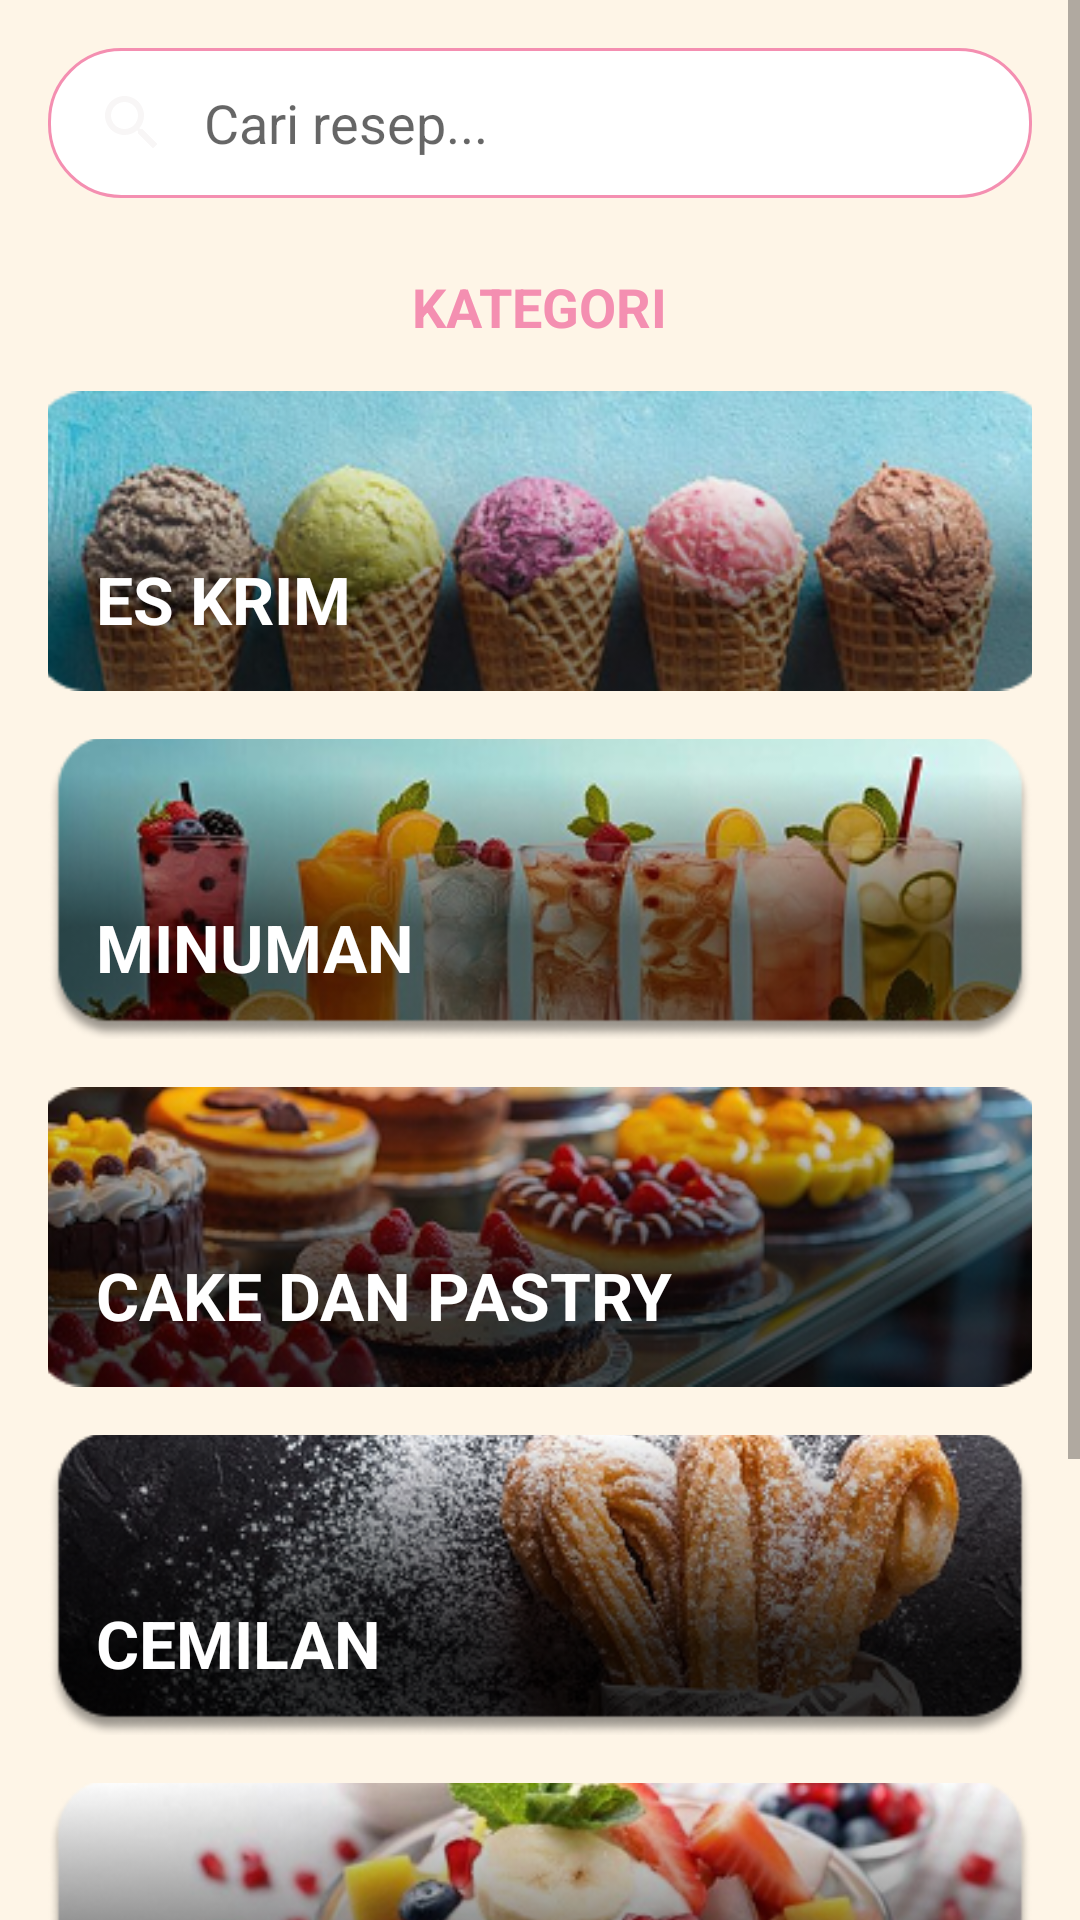

Android layout source for this screen:
<!-- AndroidManifest.xml: application theme Theme.Dessertie -->
<!-- res/layout/activity_category.xml -->
<?xml version="1.0" encoding="utf-8"?>
<ScrollView xmlns:android="http://schemas.android.com/apk/res/android"
    xmlns:tools="http://schemas.android.com/tools"
    android:layout_width="match_parent"
    android:layout_height="match_parent"
    android:background="#FEF5E7"
    tools:context=".CategoryActivity">

    <LinearLayout
        android:layout_width="match_parent"
        android:layout_height="wrap_content"
        android:orientation="vertical"
        android:padding="16dp">

        
        <EditText
            android:layout_width="match_parent"
            android:layout_height="50dp"
            android:background="@drawable/search_bar_background"
            android:drawableStart="@drawable/ic_search"
            android:drawablePadding="12dp"
            android:hint="Cari resep..."
            android:paddingStart="16dp"
            android:paddingEnd="16dp" />

        
        <TextView
            android:layout_width="wrap_content"
            android:layout_height="wrap_content"
            android:layout_gravity="center_horizontal"
            android:layout_marginTop="24dp"
            android:layout_marginBottom="16dp"
            android:text="KATEGORI"
            android:textColor="@color/navbar_pink"
            android:textSize="18sp"
            android:textStyle="bold" />

        
        

        
        <FrameLayout
            android:layout_width="match_parent"
            android:layout_height="100dp"
            android:layout_marginBottom="16dp">

            <ImageView
                android:layout_width="match_parent"
                android:layout_height="match_parent"
                android:scaleType="centerCrop"
                android:foreground="#4D000000"
                android:src="@drawable/eskrim" />

            <TextView
                android:layout_width="wrap_content"
                android:layout_height="wrap_content"
                android:layout_gravity="bottom|start"
                android:padding="16dp"
                android:textColor="@android:color/white"
                android:textSize="22sp"
                android:textStyle="bold"
                android:text="ES KRIM" />
        </FrameLayout>

        
        <FrameLayout
            android:layout_width="match_parent"
            android:layout_height="100dp"
            android:layout_marginBottom="16dp">

            <ImageView
                android:layout_width="match_parent"
                android:layout_height="match_parent"
                android:scaleType="centerCrop"
                android:foreground="#4D000000"
                android:src="@drawable/minuman" />

            <TextView
                android:layout_width="wrap_content"
                android:layout_height="wrap_content"
                android:layout_gravity="bottom|start"
                android:padding="16dp"
                android:textColor="@android:color/white"
                android:textSize="22sp"
                android:textStyle="bold"
                android:text="MINUMAN" />
        </FrameLayout>

        
        <FrameLayout
            android:layout_width="match_parent"
            android:layout_height="100dp"
            android:layout_marginBottom="16dp">

            <ImageView
                android:layout_width="match_parent"
                android:layout_height="match_parent"
                android:scaleType="centerCrop"
                android:foreground="#4D000000"
                android:src="@drawable/cake_dan_pastry" />

            <TextView
                android:layout_width="wrap_content"
                android:layout_height="wrap_content"
                android:layout_gravity="bottom|start"
                android:padding="16dp"
                android:textColor="@android:color/white"
                android:textSize="22sp"
                android:textStyle="bold"
                android:text="CAKE DAN PASTRY" />
        </FrameLayout>

        <FrameLayout
            android:layout_width="match_parent"
            android:layout_height="100dp"
            android:layout_marginBottom="16dp">

            <ImageView
                android:layout_width="match_parent"
                android:layout_height="match_parent"
                android:scaleType="centerCrop"
                android:foreground="#4D000000"
                android:src="@drawable/cemilan" />

            <TextView
                android:layout_width="wrap_content"
                android:layout_height="wrap_content"
                android:layout_gravity="bottom|start"
                android:padding="16dp"
                android:textColor="@android:color/white"
                android:textSize="22sp"
                android:textStyle="bold"
                android:text="CEMILAN" />
        </FrameLayout>

        <FrameLayout
            android:layout_width="match_parent"
            android:layout_height="100dp"
            android:layout_marginBottom="16dp">

            <ImageView
                android:layout_width="match_parent"
                android:layout_height="match_parent"
                android:scaleType="centerCrop"
                android:foreground="#4D000000"
                android:src="@drawable/hidangan_buah" />

            <TextView
                android:layout_width="wrap_content"
                android:layout_height="wrap_content"
                android:layout_gravity="bottom|start"
                android:padding="16dp"
                android:textColor="@android:color/white"
                android:textSize="22sp"
                android:textStyle="bold"
                android:text="HIDANGAN BUAH" />
        </FrameLayout>

        <FrameLayout
            android:layout_width="match_parent"
            android:layout_height="100dp"
            android:layout_marginBottom="16dp">

            <ImageView
                android:layout_width="match_parent"
                android:layout_height="match_parent"
                android:scaleType="centerCrop"
                android:foreground="#4D000000"
                android:src="@drawable/pudding_dan_custard" />

            <TextView
                android:layout_width="wrap_content"
                android:layout_height="wrap_content"
                android:layout_gravity="bottom|start"
                android:padding="16dp"
                android:textColor="@android:color/white"
                android:textSize="22sp"
                android:textStyle="bold"
                android:text="PUDDING DAN CUSTARD" />
        </FrameLayout>
        

    </LinearLayout>
</ScrollView>
<!-- resources referenced by this layout -->
<resources>
  <color name="navbar_pink">#F48FB1</color>
  <!-- drawable cake_dan_pastry: png bitmap (drawable, 87706 bytes) -->
  <!-- drawable cemilan: png bitmap (drawable, 93412 bytes) -->
  <!-- drawable eskrim: png bitmap (drawable, 91840 bytes) -->
  <!-- drawable hidangan_buah: png bitmap (drawable, 77774 bytes) -->
  <!-- drawable ic_search (drawable) -->
  <vector xmlns:android="http://schemas.android.com/apk/res/android" android:height="24dp" android:tint="#F8F6F6" android:viewportHeight="24" android:viewportWidth="24" android:width="24dp">
        
      <path android:fillColor="@android:color/white" android:pathData="M15.5,14h-0.79l-0.28,-0.27C15.41,12.59 16,11.11 16,9.5 16,5.91 13.09,3 9.5,3S3,5.91 3,9.5 5.91,16 9.5,16c1.61,0 3.09,-0.59 4.23,-1.57l0.27,0.28v0.79l5,4.99L20.49,19l-4.99,-5zM9.5,14C7.01,14 5,11.99 5,9.5S7.01,5 9.5,5 14,7.01 14,9.5 11.99,14 9.5,14z"/>
      
  </vector>
  <!-- drawable minuman: png bitmap (drawable, 77899 bytes) -->
  <!-- drawable pudding_dan_custard: png bitmap (drawable, 70710 bytes) -->
  <!-- drawable search_bar_background (drawable) -->
  <?xml version="1.0" encoding="utf-8"?>
  <shape xmlns:android="http://schemas.android.com/apk/res/android"
      android:shape="rectangle">
      <solid android:color="@android:color/white" />
      <corners android:radius="24dp" />
      <stroke android:width="1dp" android:color="#F48FB1" />
  </shape>
  <style name="Theme.Dessertie" parent="Theme.MaterialComponents.DayNight.NoActionBar">
          
          <item name="colorPrimary">@color/purple_500</item>
          <item name="colorPrimaryVariant">@color/purple_700</item>
          <item name="colorOnPrimary">@color/white</item>
          
          <item name="colorSecondary">@color/teal_200</item>
          <item name="colorSecondaryVariant">@color/teal_700</item>
          <item name="colorOnSecondary">@color/black</item>
          
          <item name="android:statusBarColor">@android:color/transparent</item>
          
          <item name="android:windowLightStatusBar">false</item> ```
  
      </style>
  <color name="purple_500">#FF6200EE</color>
  <color name="purple_700">#FF3700B3</color>
  <color name="white">#FFFFFFFF</color>
  <color name="teal_200">#FF03DAC5</color>
  <color name="teal_700">#FF018786</color>
  <color name="black">#FF000000</color>
</resources>
